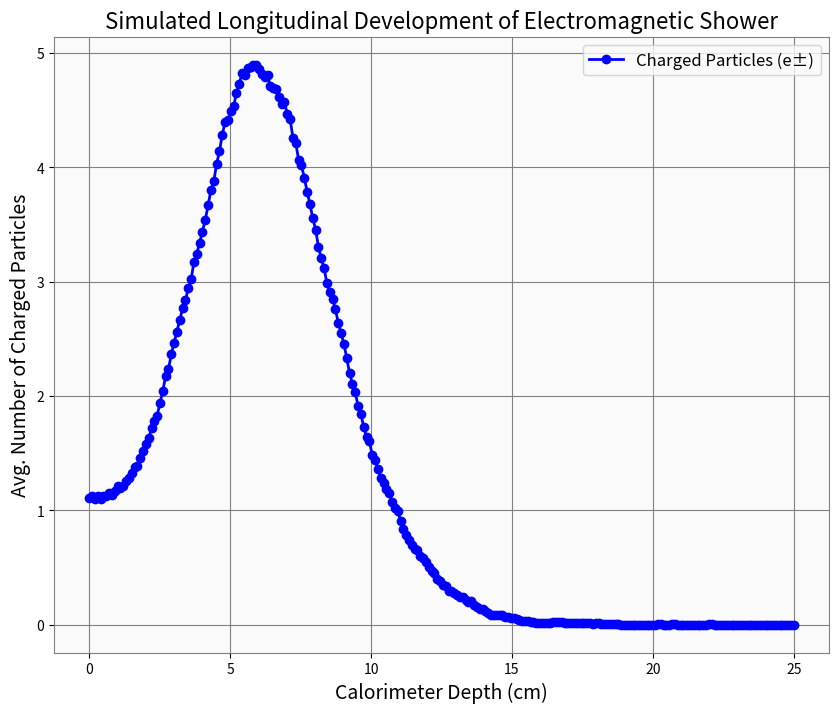

Python code for this plot: (Note: this script raises an exception after producing the figure.)
import numpy as np 
import pandas as pd
import matplotlib.pyplot as plt 

from scipy.optimize import curve_fit
from scipy.special import gamma 

"""

    Describing Calorimeter Response using a Monte Carlo Model of Electromagnetic
    Showers

    The goal of this project is to simulate (with many assumptions) the
    performance of the CMS electromagnetic calorimeter & predict its resolution
    and linearity.

    Writing a Monte Carlo simulation that predicts the *longitudinal development
    of an EM shower in the CMS ECAL.

    Simplifying Assumptions: 
    ------------------------
    - Calorimeter is uniform crystal of lead tungstate 25 centimeters deep 
    - 1 Dimensional Model ignoring transverse spreading 
    - Discrete Bremsstrahlung with probability inversely propoertional to
      radiation length. 
    - Energy gets divided equally between outgoing electron and photon. 
        - Ionization energy loss per cm is constant. 
    - Pair production is the only process that matters with the probability of
      pair production occuring inversely proportional to 9/7*radiation length. 

"""

plt.rcParams['axes.facecolor'] = '#fafafa'  
plt.rcParams['axes.edgecolor'] = 'gray' 
plt.rcParams['grid.color'] = 'gray'     
plt.rcParams['grid.linestyle'] = '-'
plt.rcParams['grid.linewidth'] = 0.8
plt.rcParams['figure.facecolor'] = 'white'


X0 = 0.89                   # Radiation length in cm for lead tungstate
density = 8.28              # Density in in g/cm^3 for lead tungstate
dEdx = 11.5/X0              # Ionization energy loss in MeV/cm

E_initial = 1000.0          # Initial energy in MeV (1 GeV)
num_events = 1000           # Number of events to simulate
calorimeter_depth = 25.0    # Calorimeter Depth in cm
num_bins = 250              # Number of spatial bins/"planes" across calorimeter 
bin_width = calorimeter_depth / num_bins 

def get_interaction_length(mean_free_path): 
    # random interaction length based on mean free path 
    return np.random.exponential(mean_free_path) 

def ionization_loss(distance): 
    return dEdx * distance 

def bremsstrahlung(electron): 
    # simulates bremsstrahlung for an electron 
    # splits energy equally between electron and emitted photon 
    energy = electron['energy'] / 2.0 
    position = electron['position'] 

    # generate a photon and update electron energy 
    photon = {'type': 'photon', 'energy': energy, 'position': position} 
    electron['energy'] = energy 

    return photon 

def pair_production(photon): 
    # simulate pair production for a photon
    # positron and electron share the energy of the photon equal 
    energy = photon['energy']/2 
    position = photon['position'] 

    # electron and positron creation 
    electron = {'type': 'electron', 'energy': energy, 'position': position} 
    positron = {'type': 'positron', 'energy': energy, 'position': position}

    return electron, positron 

def update_particle_position(particle, distance, charged_counts, photon_counts):
    # updates particle positions including photon counts 
    initial_bin = int(particle['position'] / bin_width)
    final_position = particle['position'] + distance
    final_bin = int(final_position / bin_width)
    particle['position'] = final_position

    # planes crossed 
    bins_crossed = range(min(initial_bin, final_bin), max(initial_bin, final_bin) + 1)
    for b in bins_crossed:
        if 0 <= b < num_bins:
            if particle['type'] in ['electron', 'positron']:
                charged_counts[b] += 1
            elif particle['type'] == 'photon':
                photon_counts[b] += 1

# simulation 
def simulate_event():
    # initialize particle stack with the primary electron
    particle_stack = []
    primary_electron = {'type': 'electron', 'energy': E_initial, 'position': 0.0}
    particle_stack.append(primary_electron)

    # initialize arrays to record counts
    charged_particle_counts = np.zeros(num_bins)
    photon_counts = np.zeros(num_bins)

    while particle_stack:
        particle = particle_stack.pop()
        while particle['energy'] > 0 and particle['position'] < calorimeter_depth:
            if particle['type'] in ['electron', 'positron']:
                # mean free path for bremsstrahlung (i.e. radiation length)
                mean_free_path = X0
                # distance to next interaction
                distance = get_interaction_length(mean_free_path)
                # ensure particle doesn't exceed calorimeter
                distance = min(distance, calorimeter_depth - particle['position'])
                # energy loss due to ionization
                ion_loss = ionization_loss(distance)
                particle['energy'] -= ion_loss
                
                if particle['energy'] <= 0:
                    break  # particle stops, gets aborbed 
                # update position and record crossings
                update_particle_position(particle, distance, charged_particle_counts, photon_counts)

                # perform bremsstrahlung
                interaction_prob = distance / X0 
                if np.random.uniform(0, 1) < interaction_prob: 
                    photon = bremsstrahlung(particle)
                    particle_stack.append(photon)
                    
            elif particle['type'] == 'photon':
                # mean free path for pair production
                mean_free_path = (9.0 / 7.0) * X0
                # distance to next interaction
                distance = get_interaction_length(mean_free_path)
                # ensure photon doesn't exceed calorimeter
                distance = min(distance, calorimeter_depth - particle['position'])
                # update position and record crossings
                update_particle_position(particle, distance, charged_particle_counts, photon_counts)

                # perform pair production
                interaction_prob = distance / mean_free_path 
                if np.random.uniform(0, 1) < interaction_prob: 
                    electron, positron = pair_production(particle)
                    particle_stack.extend([electron, positron])
                break  # photon is converted into pair; stop processing this photon
            else:
                break  

    return charged_particle_counts, photon_counts

def run_simulation():
    total_charged_counts = np.zeros(num_bins)
    total_photon_counts = np.zeros(num_bins)
    for event in range(num_events):
        charged_counts, photon_counts = simulate_event()
        total_charged_counts += charged_counts
        total_photon_counts += photon_counts
        if (event + 1) % 100 == 0:
            print(f"Completed {event + 1} / {num_events} events")

    # calculate averages
    average_charged_counts = total_charged_counts / num_events
    average_photon_counts = total_photon_counts / num_events

    return average_charged_counts, average_photon_counts

def plot_results(average_charged_counts, average_photon_counts):
    depths = np.linspace(0, calorimeter_depth, num_bins)
    plt.figure(figsize=(10, 8))
    plt.plot(depths, average_charged_counts, 'o-', label='Charged Particles (e±)', color='blue', linewidth=2)
    #plt.plot(depths, average_photon_counts, '-', label='Photons', color='red', linewidth=2)

    plt.xlabel('Calorimeter Depth (cm)', fontsize = 14)
    plt.ylabel('Avg. Number of Charged Particles', fontsize = 14)
    plt.title('Simulated Longitudinal Development of Electromagnetic Shower', fontsize = 16)
    plt.legend(fontsize=12)
    plt.grid(True)
    plt.savefig('images/part1_a.png', dpi=300)
    plt.show()



average_charged_counts, average_photon_counts = run_simulation()
plot_results(average_charged_counts, average_photon_counts)



